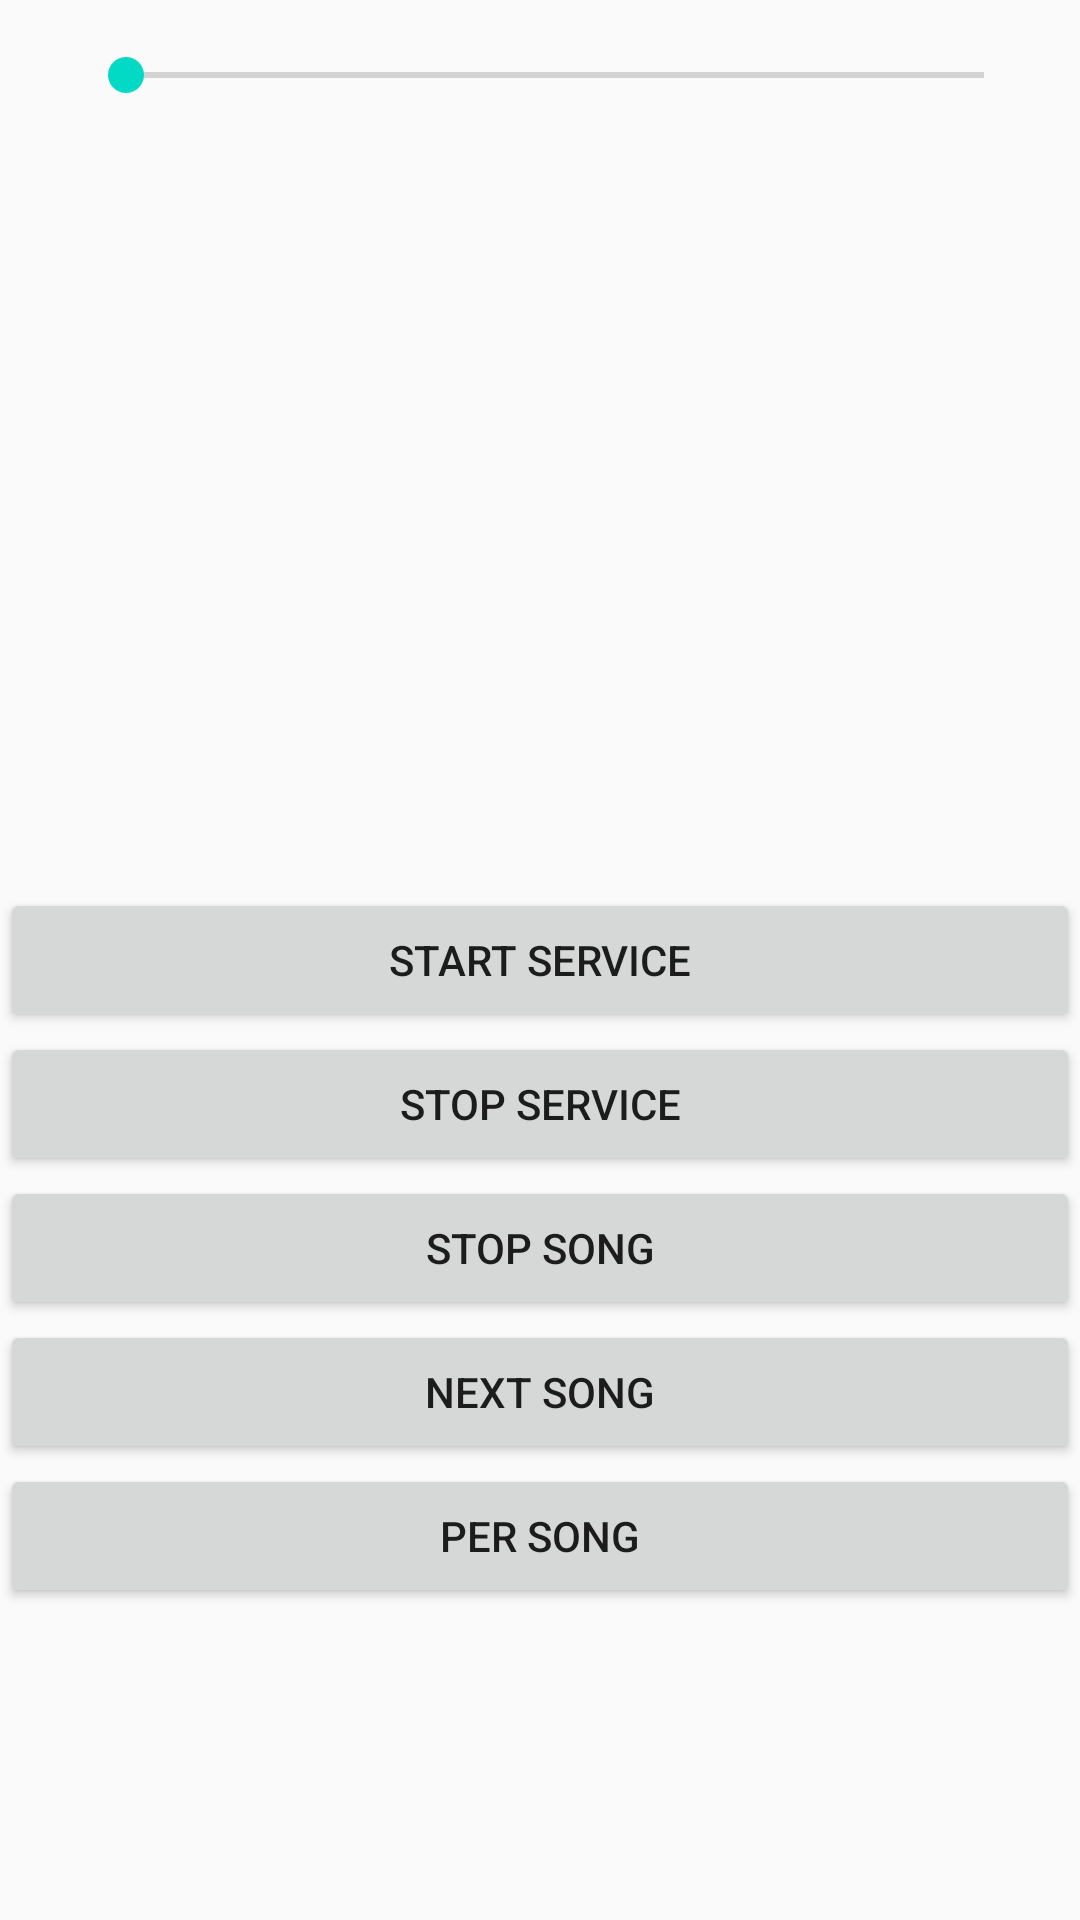

This screen was rendered from an Android layout file. Write that file and the resources it references.
<!-- AndroidManifest.xml: application theme AppTheme -->
<!-- res/layout/activity_service.xml -->
<?xml version="1.0" encoding="utf-8"?>
<RelativeLayout xmlns:android="http://schemas.android.com/apk/res/android"
    xmlns:app="http://schemas.android.com/apk/res-auto"
    xmlns:tools="http://schemas.android.com/tools"
    android:layout_width="match_parent"
    android:layout_height="match_parent"
    tools:context=".activities.ServiceActivity">

    <Button
        android:id="@+id/start_service"
        android:layout_width="match_parent"
        android:layout_height="wrap_content"
        android:layout_centerInParent="true"
        android:text="start service" />


    <Button
        android:id="@+id/stop_service"
        android:layout_width="match_parent"
        android:layout_height="wrap_content"
        android:layout_below="@id/start_service"
        android:text="stop service" />


    <Button
        android:id="@+id/stop_song"
        android:layout_width="match_parent"
        android:layout_height="wrap_content"
        android:layout_below="@id/stop_service"
        android:text="stop song" />


    <Button
        android:id="@+id/next_song"
        android:layout_width="match_parent"
        android:layout_height="wrap_content"
        android:layout_below="@id/stop_song"
        android:text="next song" />

    <Button
        android:id="@+id/per_song"
        android:layout_width="match_parent"
        android:layout_height="wrap_content"
        android:layout_below="@id/next_song"
        android:text="per song" />

    <TextView
        android:id="@+id/time"
        android:layout_width="wrap_content"
        android:layout_height="wrap_content"
        android:layout_marginTop="16dp"
        android:layout_marginStart="10dp"/>

    <SeekBar
        android:id="@+id/seekbar"
        android:layout_width="match_parent"
        android:layout_height="wrap_content"
        android:layout_margin="16dp"
        android:layout_toEndOf="@+id/time" />
</RelativeLayout>
<!-- resources referenced by this layout -->
<resources>
  <style name="AppTheme" parent="Theme.AppCompat.Light.DarkActionBar">
          
          <item name="colorPrimary">@color/colorPrimary</item>
          <item name="colorPrimaryDark">@color/colorPrimaryDark</item>
          <item name="colorAccent">@color/colorAccent</item>
      </style>
  <color name="colorPrimary">#6200EE</color>
  <color name="colorPrimaryDark">#3700B3</color>
  <color name="colorAccent">#03DAC5</color>
</resources>
